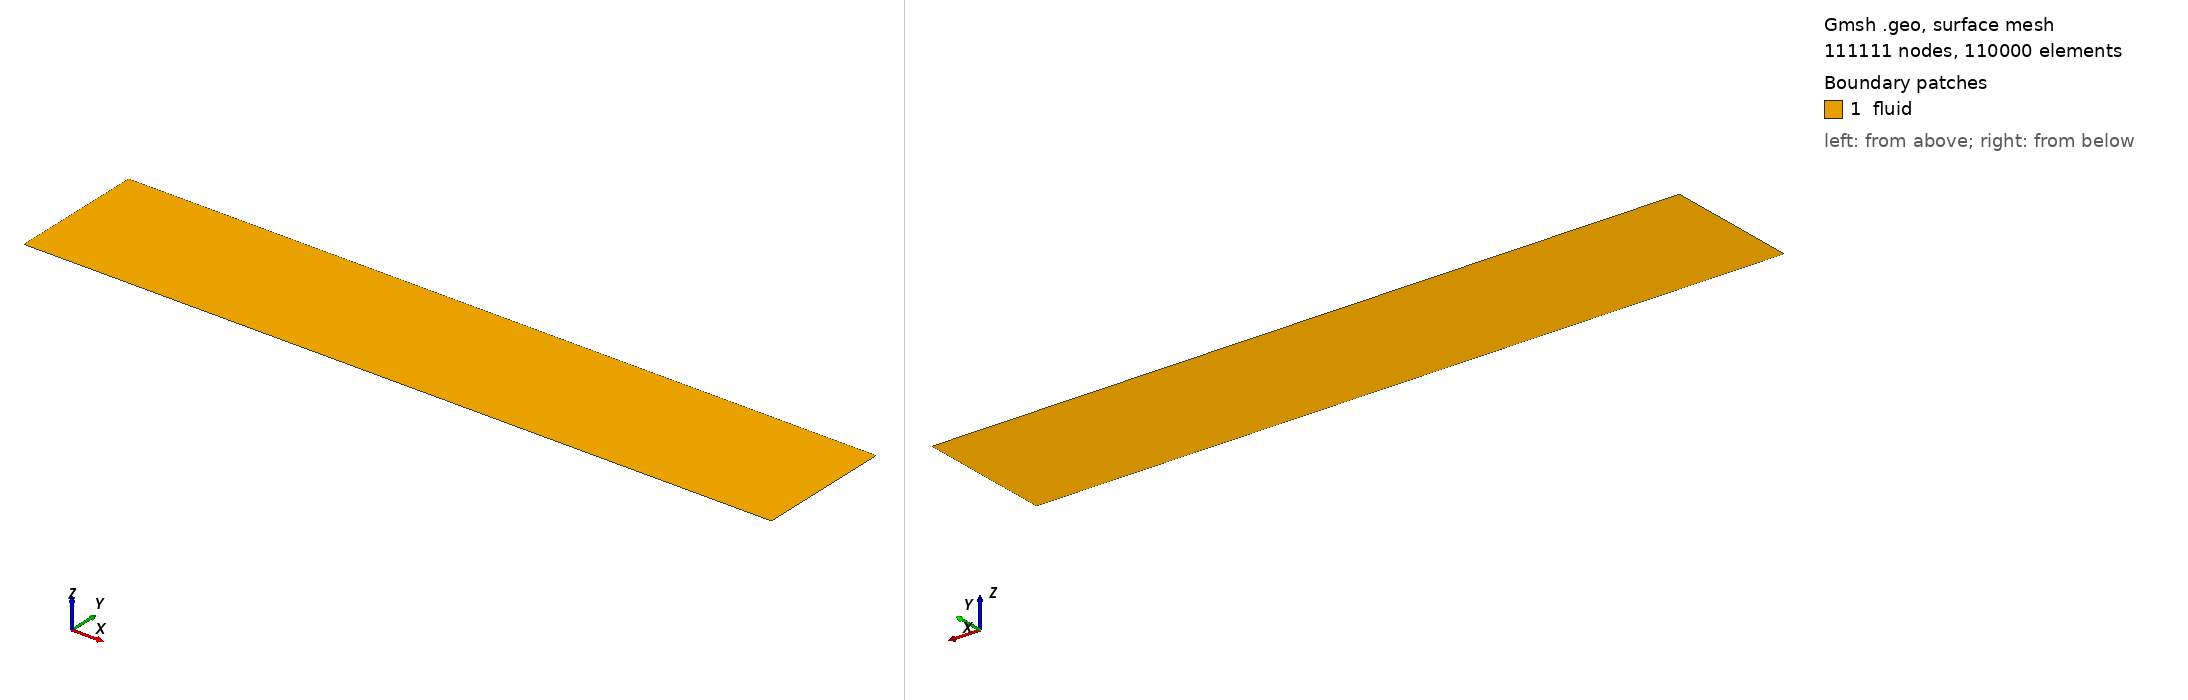

Gmsh geometry script, surface-meshed: 111111 nodes, 110000 surface elements. Boundary patches (legend numbers): 1 fluid. Left view from above one corner, right view from below the opposite corner. Legend entries are the model's physical surfaces. The drawing asked Gmsh for element sizes between 1% and 20% of the model's largest extent; the script's own settings can give other sizes.

=== t0_wd0.063_y4um.geo (drawn) ===
// case/50 — NASA TN D-5908 深キャビティ (平面 2D, node)。gen_mesh.py が生成。
Geometry.PointNumbers = 0;  lc = 0.01;
x_in = -0.020000000; xle = 0.0; xf = 0.157226000; xr = 0.158496000; x_out = 0.200000000;
H = 0.040000000; d = 0.020320000;
Point(1) = {x_in, 0.0, 0.0, lc};
Point(2) = {xle, 0.0, 0.0, lc};
Point(3) = {xf, 0.0, 0.0, lc};
Point(4) = {xr, 0.0, 0.0, lc};
Point(5) = {x_out, 0.0, 0.0, lc};
Point(6) = {x_in, H, 0.0, lc};
Point(7) = {xle, H, 0.0, lc};
Point(8) = {xf, H, 0.0, lc};
Point(9) = {xr, H, 0.0, lc};
Point(10) = {x_out, H, 0.0, lc};
Line(1) = {1, 2};
Line(2) = {2, 3};
Line(3) = {3, 4};
Line(4) = {4, 5};
Line(5) = {6, 7};
Line(6) = {7, 8};
Line(7) = {8, 9};
Line(8) = {9, 10};
Line(9) = {1, 6};
Line(10) = {2, 7};
Line(11) = {3, 8};
Line(12) = {4, 9};
Line(13) = {5, 10};
Transfinite Line {9, 10, 11, 12, 13} = 111 Using Progression 1.05987391;
Transfinite Line {1, 5} = 41 Using Progression 1.08;
Transfinite Line {2, 6} = 701 Using Bump 0.02;
Transfinite Line {3, 7} = 61;
Transfinite Line {4, 8} = 201 Using Bump 0.05;
Curve Loop(1) = {1, 10, -5, -9};
Plane Surface(1) = {1};  Transfinite Surface {1};  Recombine Surface {1};
Curve Loop(2) = {2, 11, -6, -10};
Plane Surface(2) = {2};  Transfinite Surface {2};  Recombine Surface {2};
Curve Loop(3) = {3, 12, -7, -11};
Plane Surface(3) = {3};  Transfinite Surface {3};  Recombine Surface {3};
Curve Loop(4) = {4, 13, -8, -12};
Plane Surface(4) = {4};  Transfinite Surface {4};  Recombine Surface {4};
Physical Curve("inlet",  1) = {9};
Physical Curve("outlet", 2) = {13};
Physical Curve("top",    3) = {5, 6, 7, 8};
Physical Curve("plate",  4) = {2, 3, 4};
Physical Surface("fluid", 8) = {1, 2, 3, 4};
Physical Curve("runup",  5) = {1};
